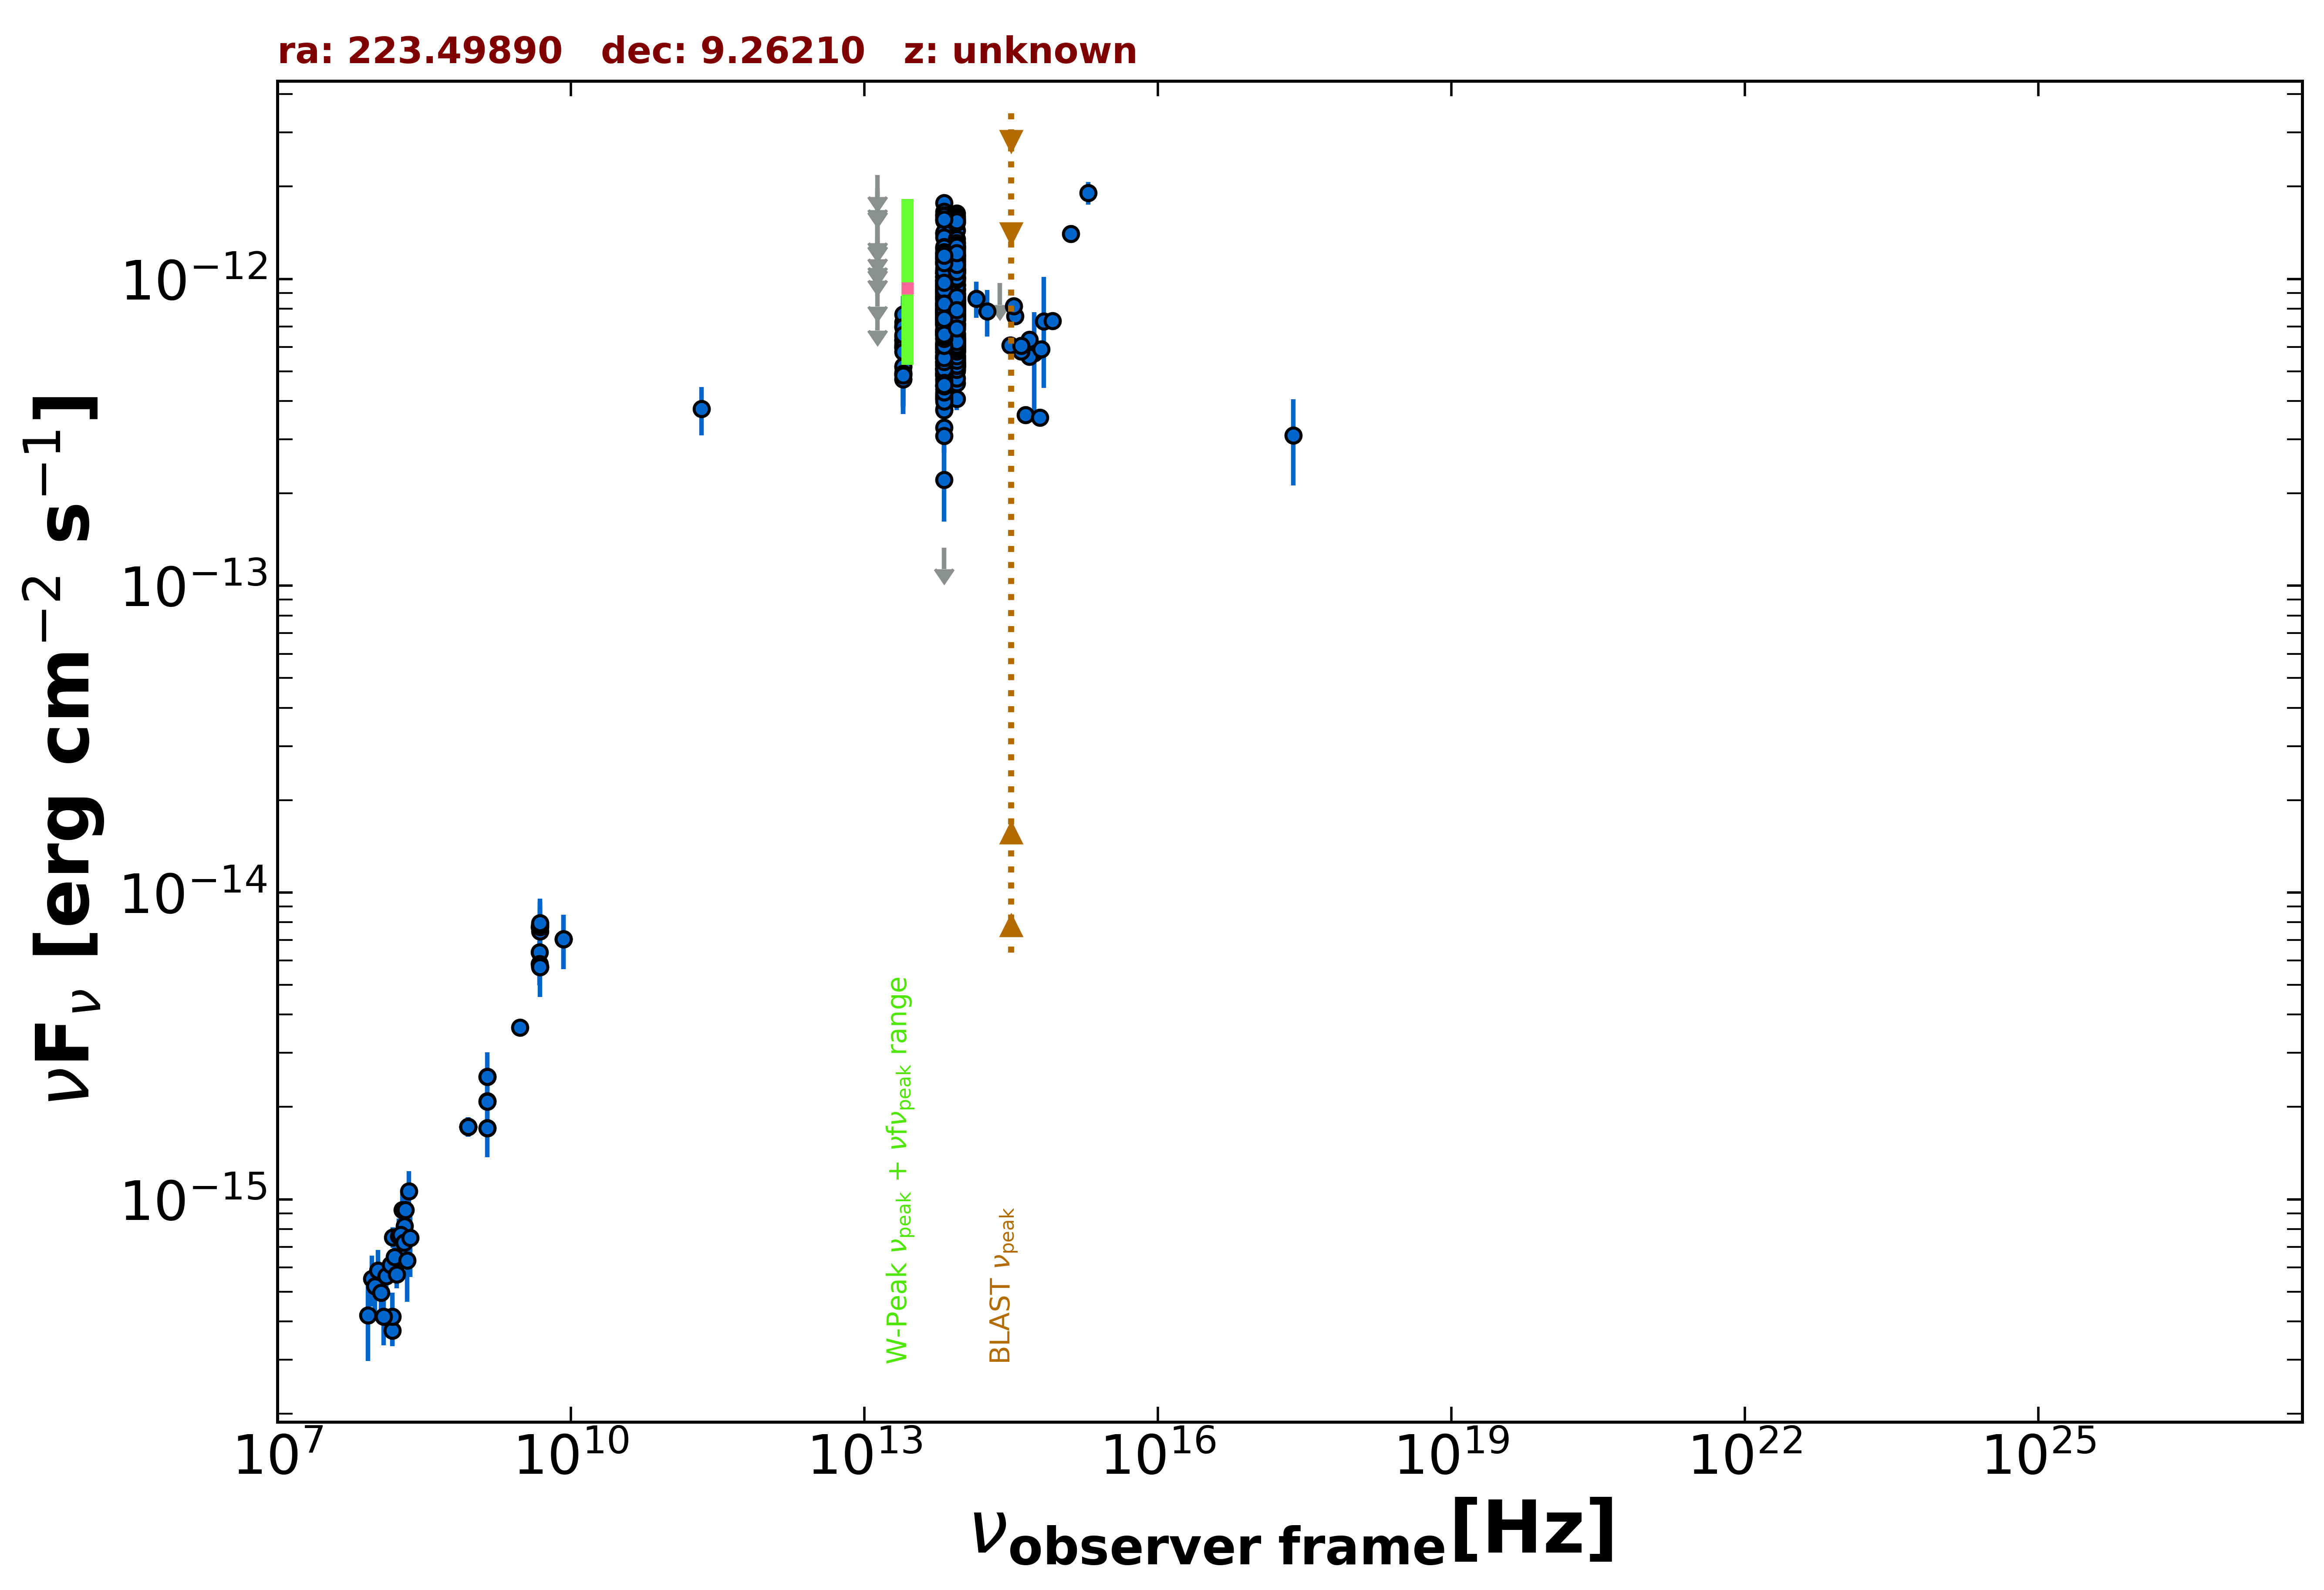

The table this chart was drawn from, first rows:
freq., flux, err_flux, MJD_start, MJD_end, flag, catalog, reference
1.400e+09, 1.708e-15, 2.000e-18, 55000, 55000, , FIRST, White et al. 1997  ApJ  475 479
1.400e+09, 2.090e-15, 8.100e-17, 55000, 55000, , NVSS, Condon et al. 1998  AJ  115  1693
8.870e+08, 1.726e-15, 1.280e-16, 55000, 55000, , RACS, Hale et al. 2021  PASA  38  e058
8.870e+08, 1.726e-15, 1.280e-16, 55000, 55000, , RACS, Hale et al. 2021  PASA  38  e058
8.870e+08, 1.726e-15, 1.280e-16, 55000, 55000, , RACS, Hale et al. 2021  PASA  38  e058
8.870e+08, 1.726e-15, 1.280e-16, 55000, 55000, , RACS, Hale et al. 2021  PASA  38  e058
3.000e+09, 3.625e-15, 2.350e-17, 55000, 55000, , VLASSQL, Gordon et al. 2021  ApJS  255  30
2.418e+17, 3.086e-13, 9.640e-14, 55000, 55000, , RASS, Boller et al. 2016  A&A  103  1
1.500e+08, 3.737e-16, 3.805e-17, 55000, 55000, , TGSS150, Intema et al. 2017  A&A  598  A781
8.400e+09, 7.048e-15, 0.000e+00, 55000, 55000, , CRATES, Healey et al. 2007  ApJS  171  61
4.800e+09, 6.384e-15, 5.760e-16, 55000, 55000, , GB6, Gregory et al. 1996  ApJS  103  427
4.800e+09, 5.856e-15, 8.640e-16, 55000, 55000, , GB87, Gregory et al. 1992  VizieR  VIII/14/j20…
4.850e+09, 5.723e-15, 0.000e+00, 55000, 55000, , NORTH20, White and Becker  1992  ApJS  79  331
1.400e+09, 2.506e-15, 0.000e+00, 55000, 55000, , NORTH20, White and Becker  1992  ApJS  79  331
4.800e+09, 7.728e-15, 6.240e-16, 55000, 55000, , PMN, Griffith et al. 1993-1996  VizieR  VIII/…
2.170e+11, 3.765e-13, 6.740e-14, 55000, 55000, , PCCS2217, GHz The Planck Collaboration 2018  A&A  …
1.389e+14, 8.624e-13, 1.163e-13, 55000, 55000, , 2MASS, Skrutskie et al. 2006  AJ  131  1163
1.804e+14, 7.850e-13, 1.366e-13, 55000, 55000, , 2MASS, Skrutskie et al. 2006  AJ  131  1163
2.427e+14, 9.701e-13, 0.000e+00, 55000, 55000, UL, 2MASS, Skrutskie et al. 2006  AJ  131  1163
8.817e+13, 9.247e-13, 3.300e-15, 55000, 55000, , UNWISE, Schlafly et al. 2019  ApJS  240  30
6.517e+13, 8.947e-13, 4.550e-15, 55000, 55000, , UNWISE, Schlafly et al. 2019  ApJS  240  30
8.817e+13, 1.185e-12, 2.700e-14, 55000, 55000, , WISE, Wright et al. 2010  AJ  140  1868
6.517e+13, 1.138e-12, 2.550e-14, 55000, 55000, , WISE, Wright et al. 2010  AJ  140  1868
2.498e+13, 5.964e-13, 2.965e-14, 55000, 55000, , WISE, Wright et al. 2010  AJ  140  1868
1.363e+13, 8.432e-13, 1.193e-13, 55000, 55000, , WISE, Wright et al. 2010  AJ  140  1868
8.817e+13, 8.403e-13, 4.105e-14, 56688, 56688, , NEOWISE, Mainzer et al. 2014  ApJ  792  30
6.517e+13, 7.955e-13, 4.915e-14, 56688, 56688, , NEOWISE, Mainzer et al. 2014  ApJ  792  30
8.817e+13, 8.055e-13, 3.935e-14, 56688, 56688, , NEOWISE, Mainzer et al. 2014  ApJ  792  30
6.517e+13, 7.110e-13, 4.980e-14, 56688, 56688, , NEOWISE, Mainzer et al. 2014  ApJ  792  30
8.817e+13, 8.349e-13, 3.845e-14, 56689, 56689, , NEOWISE, Mainzer et al. 2014  ApJ  792  30
6.517e+13, 7.970e-13, 5.145e-14, 56689, 56689, , NEOWISE, Mainzer et al. 2014  ApJ  792  30
8.817e+13, 8.334e-13, 3.225e-14, 56688, 56688, , NEOWISE, Mainzer et al. 2014  ApJ  792  30
6.517e+13, 7.424e-13, 4.520e-14, 56688, 56688, , NEOWISE, Mainzer et al. 2014  ApJ  792  30
8.817e+13, 8.552e-13, 3.310e-14, 56688, 56688, , NEOWISE, Mainzer et al. 2014  ApJ  792  30
6.517e+13, 6.124e-13, 6.270e-14, 56688, 56688, , NEOWISE, Mainzer et al. 2014  ApJ  792  30
8.817e+13, 8.129e-13, 3.145e-14, 56689, 56689, , NEOWISE, Mainzer et al. 2014  ApJ  792  30
6.517e+13, 8.133e-13, 4.195e-14, 56689, 56689, , NEOWISE, Mainzer et al. 2014  ApJ  792  30
8.817e+13, 7.814e-13, 3.310e-14, 56688, 56688, , NEOWISE, Mainzer et al. 2014  ApJ  792  30
6.517e+13, 9.582e-13, 5.815e-14, 56688, 56688, , NEOWISE, Mainzer et al. 2014  ApJ  792  30
8.817e+13, 8.396e-13, 3.480e-14, 56688, 56688, , NEOWISE, Mainzer et al. 2014  ApJ  792  30
6.517e+13, 7.717e-13, 4.835e-14, 56688, 56688, , NEOWISE, Mainzer et al. 2014  ApJ  792  30
8.817e+13, 7.483e-13, 3.790e-14, 56689, 56689, , NEOWISE, Mainzer et al. 2014  ApJ  792  30
6.517e+13, 8.820e-13, 6.420e-14, 56689, 56689, , NEOWISE, Mainzer et al. 2014  ApJ  792  30
8.817e+13, 8.129e-13, 3.300e-14, 56688, 56688, , NEOWISE, Mainzer et al. 2014  ApJ  792  30
6.517e+13, 8.407e-13, 4.495e-14, 56688, 56688, , NEOWISE, Mainzer et al. 2014  ApJ  792  30
8.817e+13, 8.085e-13, 3.355e-14, 56689, 56689, , NEOWISE, Mainzer et al. 2014  ApJ  792  30
6.517e+13, 7.363e-13, 5.430e-14, 56689, 56689, , NEOWISE, Mainzer et al. 2014  ApJ  792  30
8.817e+13, 9.595e-13, 3.890e-14, 57586, 57586, , NEOWISE, Mainzer et al. 2014  ApJ  792  30
6.517e+13, 9.261e-13, 4.950e-14, 57586, 57586, , NEOWISE, Mainzer et al. 2014  ApJ  792  30
8.817e+13, 1.045e-12, 4.250e-14, 57587, 57587, , NEOWISE, Mainzer et al. 2014  ApJ  792  30
6.517e+13, 7.839e-13, 5.925e-14, 57587, 57587, , NEOWISE, Mainzer et al. 2014  ApJ  792  30
8.817e+13, 1.045e-12, 3.850e-14, 57587, 57587, , NEOWISE, Mainzer et al. 2014  ApJ  792  30
6.517e+13, 9.653e-13, 5.145e-14, 57587, 57587, , NEOWISE, Mainzer et al. 2014  ApJ  792  30
8.817e+13, 1.018e-12, 4.225e-14, 57587, 57587, , NEOWISE, Mainzer et al. 2014  ApJ  792  30
6.517e+13, 9.751e-13, 4.770e-14, 57587, 57587, , NEOWISE, Mainzer et al. 2014  ApJ  792  30
8.817e+13, 1.002e-12, 4.605e-14, 57587, 57587, , NEOWISE, Mainzer et al. 2014  ApJ  792  30
6.517e+13, 9.905e-13, 4.740e-14, 57587, 57587, , NEOWISE, Mainzer et al. 2014  ApJ  792  30
8.817e+13, 1.076e-12, 3.950e-14, 57587, 57587, , NEOWISE, Mainzer et al. 2014  ApJ  792  30
6.517e+13, 9.582e-13, 6.180e-14, 57587, 57587, , NEOWISE, Mainzer et al. 2014  ApJ  792  30
8.817e+13, 1.058e-12, 5.100e-14, 57586, 57586, , NEOWISE, Mainzer et al. 2014  ApJ  792  30
... 659 more rows
